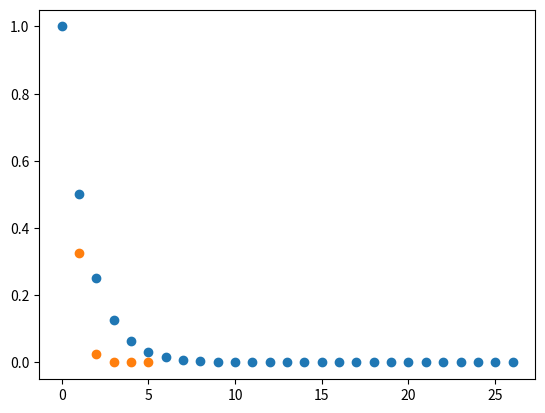

The matplotlib source for this figure:
import matplotlib.pyplot as plot

X = []
Y = []
X1 = []
Y1 = []


def funcion(x):
    return x*x*x+5*x-1


def biseccion(E, a, b):
    if(funcion(a)*funcion(b) > 0):
        print("El intervalo no sirve")
    else:
        c = (a+b)/2
        con = 0
        while(abs(b-a) > E):
            X.append(con)
            Y.append(abs(b-a))
            con = con+1
            c = (a+b)/2
            if funcion(c) == 0:
                return format(c, ".10g"), con
            elif(funcion(a)*funcion(c) < 0):
                b = c
            else:
                a = c
        return format(c, ".10g"), con


def g(x):
    return (((x*x*x)-1)/(-5))
    # return get_cube_root(1-5*x) --> Es un ciclo infinito


def get_cube_root(num):
    return num ** (1 / 3)


def puntoFijo(E, x):
    c = 0
    con = 0
    while abs(g(x)-x) > E:
        con = con+1
        # print(con)
        X1.append(con)
        Y1.append(abs(g(x)-x))
        c = c + 1
        x = g(x)
    print("Iteraciones", c)
    return x, con


print(puntoFijo(0.00000001, 0.5))
print(biseccion(0.000000010, 0, 1))
plot.scatter(X, Y)
plot.scatter(X1, Y1)
plot.show()
